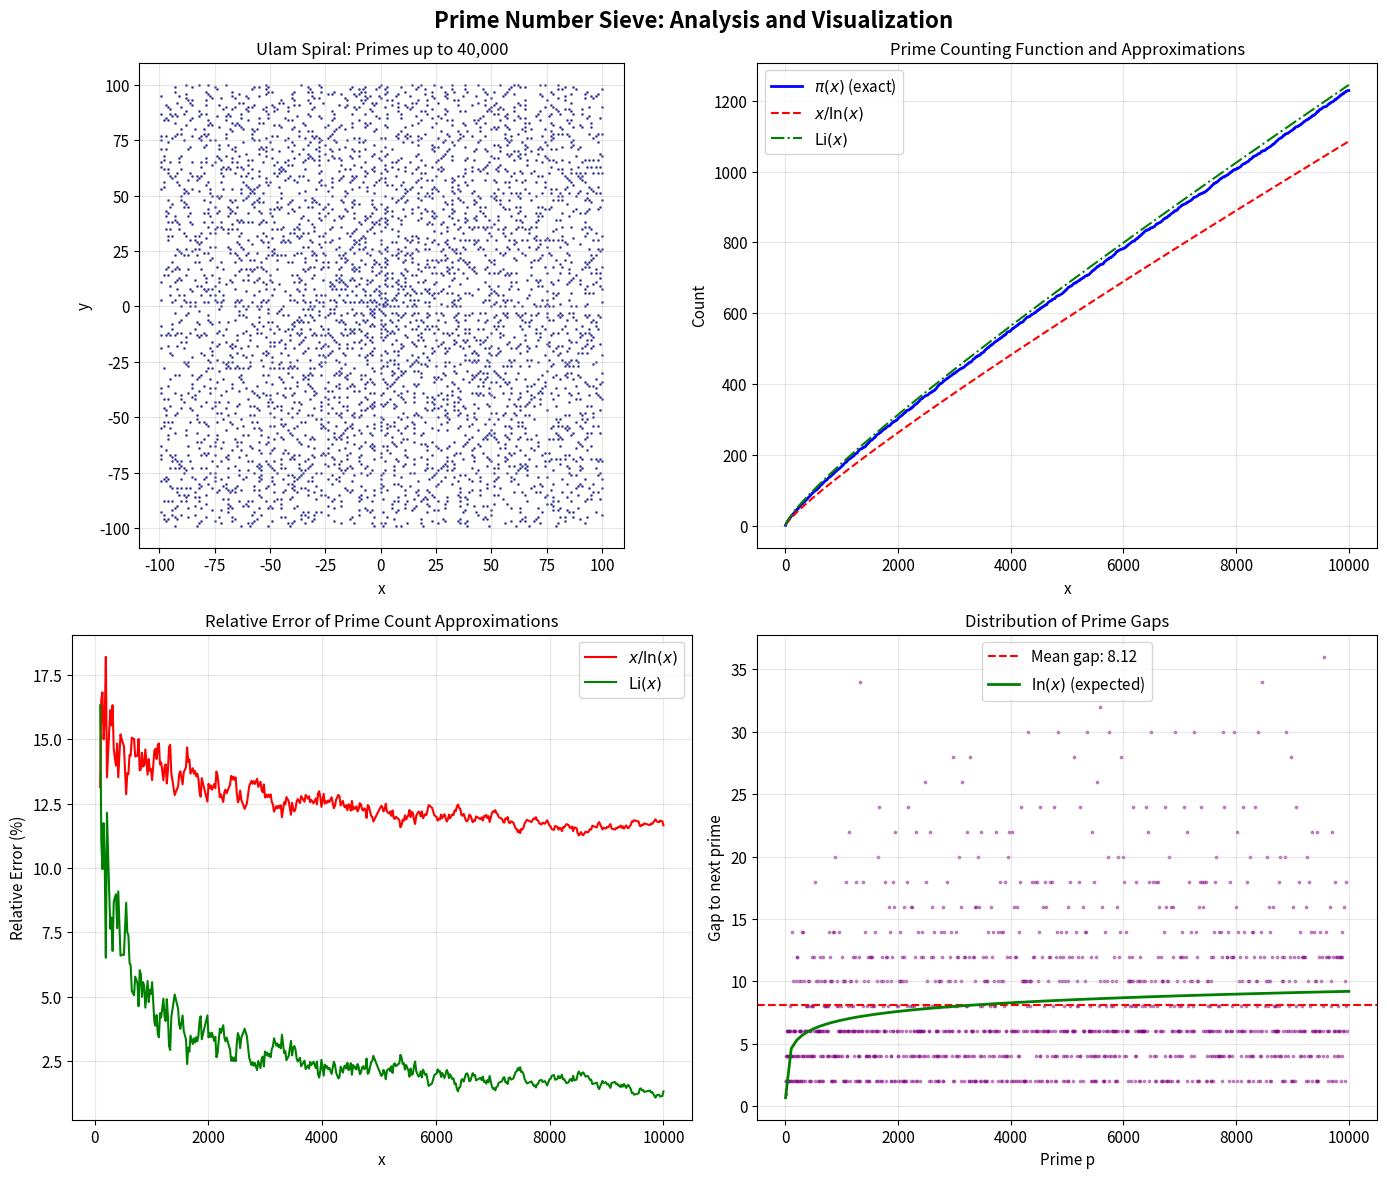

Generate this figure with matplotlib:
import numpy as np
import matplotlib.pyplot as plt
from scipy.special import expi

# Set up matplotlib for high-quality output
plt.rcParams['figure.figsize'] = [12, 10]
plt.rcParams['figure.dpi'] = 100
plt.rcParams['font.size'] = 11

def sieve_of_eratosthenes(n):
    """
    Find all prime numbers up to n using the Sieve of Eratosthenes.
    
    Parameters
    ----------
    n : int
        Upper bound for prime search (inclusive)
    
    Returns
    -------
    numpy.ndarray
        Array of all primes <= n
    """
    if n < 2:
        return np.array([], dtype=int)
    
    # Initialize boolean array
    is_prime = np.ones(n + 1, dtype=bool)
    is_prime[0] = is_prime[1] = False
    
    # Sieve algorithm
    for i in range(2, int(np.sqrt(n)) + 1):
        if is_prime[i]:
            # Mark all multiples of i starting from i^2
            is_prime[i*i::i] = False
    
    return np.where(is_prime)[0]

# Test the implementation
N = 100
primes = sieve_of_eratosthenes(N)
print(f"Primes up to {N}:")
print(primes)
print(f"\nTotal count: {len(primes)} primes")

def prime_counting_function(primes, x_values):
    """
    Compute π(x) for an array of x values.
    
    Parameters
    ----------
    primes : array-like
        Sorted array of prime numbers
    x_values : array-like
        Values at which to evaluate π(x)
    
    Returns
    -------
    numpy.ndarray
        Values of π(x) for each x in x_values
    """
    return np.searchsorted(primes, x_values, side='right')

def logarithmic_integral(x):
    """
    Compute the logarithmic integral Li(x) = ∫₂ˣ dt/ln(t).
    
    Uses the relation: Li(x) = Ei(ln(x)) - Ei(ln(2))
    where Ei is the exponential integral.
    """
    x = np.asarray(x, dtype=float)
    result = np.zeros_like(x)
    mask = x > 1
    result[mask] = expi(np.log(x[mask])) - expi(np.log(2))
    return result

# Generate primes up to a larger limit for analysis
N_MAX = 10000
all_primes = sieve_of_eratosthenes(N_MAX)
print(f"Found {len(all_primes)} primes up to {N_MAX}")

# Create comprehensive visualization
fig, axes = plt.subplots(2, 2, figsize=(14, 12))
fig.suptitle('Prime Number Sieve: Analysis and Visualization', fontsize=16, fontweight='bold')

# Plot 1: Ulam Spiral (Prime Visualization)
ax1 = axes[0, 0]
n_spiral = 200
spiral_primes = sieve_of_eratosthenes(n_spiral**2)

# Generate Ulam spiral coordinates
def ulam_spiral_coords(n):
    """Generate x, y coordinates for numbers 1 to n in Ulam spiral pattern."""
    x = np.zeros(n + 1, dtype=int)
    y = np.zeros(n + 1, dtype=int)
    
    # Direction vectors: right, up, left, down
    dx = [1, 0, -1, 0]
    dy = [0, 1, 0, -1]
    
    cx, cy = 0, 0
    direction = 0
    steps_in_direction = 1
    steps_taken = 0
    turns = 0
    
    for i in range(1, n + 1):
        x[i] = cx
        y[i] = cy
        
        cx += dx[direction]
        cy += dy[direction]
        steps_taken += 1
        
        if steps_taken == steps_in_direction:
            steps_taken = 0
            direction = (direction + 1) % 4
            turns += 1
            if turns % 2 == 0:
                steps_in_direction += 1
    
    return x, y

spiral_x, spiral_y = ulam_spiral_coords(n_spiral**2)
prime_x = spiral_x[spiral_primes]
prime_y = spiral_y[spiral_primes]

ax1.scatter(prime_x, prime_y, s=1, c='navy', alpha=0.6)
ax1.set_title('Ulam Spiral: Primes up to 40,000', fontsize=12)
ax1.set_xlabel('x')
ax1.set_ylabel('y')
ax1.set_aspect('equal')
ax1.grid(True, alpha=0.3)

# Plot 2: Prime Counting Function
ax2 = axes[0, 1]
x_values = np.linspace(2, N_MAX, 1000)
pi_x = prime_counting_function(all_primes, x_values)
x_over_ln_x = x_values / np.log(x_values)
li_x = logarithmic_integral(x_values)

ax2.plot(x_values, pi_x, 'b-', label=r'$\pi(x)$ (exact)', linewidth=2)
ax2.plot(x_values, x_over_ln_x, 'r--', label=r'$x/\ln(x)$', linewidth=1.5)
ax2.plot(x_values, li_x, 'g-.', label=r'$\mathrm{Li}(x)$', linewidth=1.5)
ax2.set_xlabel('x')
ax2.set_ylabel('Count')
ax2.set_title('Prime Counting Function and Approximations', fontsize=12)
ax2.legend(loc='upper left')
ax2.grid(True, alpha=0.3)

# Plot 3: Relative Error of Approximations
ax3 = axes[1, 0]
x_error = np.linspace(100, N_MAX, 500)
pi_exact = prime_counting_function(all_primes, x_error)
approx_simple = x_error / np.log(x_error)
approx_li = logarithmic_integral(x_error)

# Avoid division by zero
mask = pi_exact > 0
rel_error_simple = np.abs(approx_simple[mask] - pi_exact[mask]) / pi_exact[mask] * 100
rel_error_li = np.abs(approx_li[mask] - pi_exact[mask]) / pi_exact[mask] * 100

ax3.plot(x_error[mask], rel_error_simple, 'r-', label=r'$x/\ln(x)$', linewidth=1.5)
ax3.plot(x_error[mask], rel_error_li, 'g-', label=r'$\mathrm{Li}(x)$', linewidth=1.5)
ax3.set_xlabel('x')
ax3.set_ylabel('Relative Error (%)')
ax3.set_title('Relative Error of Prime Count Approximations', fontsize=12)
ax3.legend()
ax3.grid(True, alpha=0.3)

# Plot 4: Prime Gaps
ax4 = axes[1, 1]
prime_gaps = np.diff(all_primes)
gap_positions = all_primes[:-1]

ax4.scatter(gap_positions, prime_gaps, s=3, alpha=0.4, c='purple')
ax4.axhline(y=np.mean(prime_gaps), color='red', linestyle='--', 
            label=f'Mean gap: {np.mean(prime_gaps):.2f}')

# Theoretical average gap ~ ln(n)
x_theory = np.linspace(2, N_MAX, 100)
ax4.plot(x_theory, np.log(x_theory), 'g-', linewidth=2, 
         label=r'$\ln(x)$ (expected)')

ax4.set_xlabel('Prime p')
ax4.set_ylabel('Gap to next prime')
ax4.set_title('Distribution of Prime Gaps', fontsize=12)
ax4.legend()
ax4.grid(True, alpha=0.3)

plt.tight_layout()
plt.savefig('plot.png', dpi=150, bbox_inches='tight')
plt.show()

print("\nPlot saved to 'plot.png'")

# Compute and display statistics
print("=" * 60)
print("PRIME NUMBER SIEVE - STATISTICAL SUMMARY")
print("=" * 60)

print(f"\nRange analyzed: 2 to {N_MAX}")
print(f"Total primes found: {len(all_primes)}")
print(f"Prime density: {len(all_primes)/N_MAX:.4f}")

# Prime Number Theorem comparison
pnt_estimate = N_MAX / np.log(N_MAX)
li_estimate = logarithmic_integral(np.array([N_MAX]))[0]
print(f"\nPrime Number Theorem Comparison:")
print(f"  Actual π({N_MAX}): {len(all_primes)}")
print(f"  x/ln(x) estimate: {pnt_estimate:.1f} (error: {abs(pnt_estimate - len(all_primes))/len(all_primes)*100:.2f}%)")
print(f"  Li(x) estimate: {li_estimate:.1f} (error: {abs(li_estimate - len(all_primes))/len(all_primes)*100:.2f}%)")

# Gap statistics
print(f"\nPrime Gap Statistics:")
print(f"  Mean gap: {np.mean(prime_gaps):.3f}")
print(f"  Median gap: {np.median(prime_gaps):.0f}")
print(f"  Max gap: {np.max(prime_gaps)} (between {all_primes[np.argmax(prime_gaps)]} and {all_primes[np.argmax(prime_gaps)+1]})")
print(f"  Min gap: {np.min(prime_gaps)}")
print(f"  Std deviation: {np.std(prime_gaps):.3f}")

# Twin primes
twin_primes = all_primes[:-1][prime_gaps == 2]
print(f"\nTwin Prime Pairs (p, p+2):")
print(f"  Count: {len(twin_primes)}")
print(f"  First 10: {list(zip(twin_primes[:10], twin_primes[:10]+2))}")

print("\n" + "=" * 60)